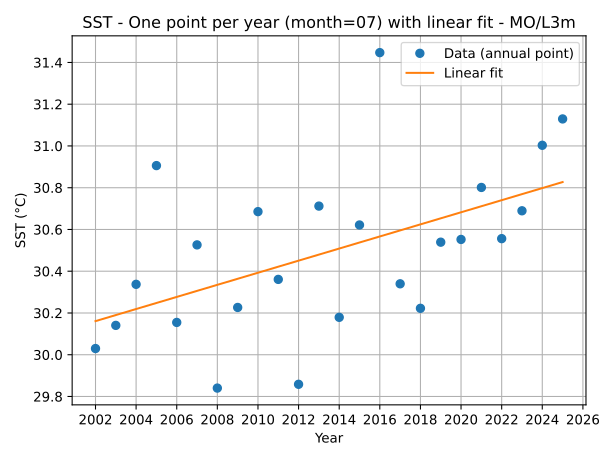

Values plotted in this chart, from the file beside it:
year, sst, y_fit, year_date
2002, 30.03, 30.16, 2002-01-01
2003, 30.14, 30.19, 2003-01-01
2004, 30.34, 30.22, 2004-01-01
2005, 30.91, 30.25, 2005-01-01
2006, 30.15, 30.28, 2006-01-01
2007, 30.53, 30.31, 2007-01-01
2008, 29.84, 30.33, 2008-01-01
2009, 30.23, 30.36, 2009-01-01
2010, 30.69, 30.39, 2010-01-01
2011, 30.36, 30.42, 2011-01-01
2012, 29.86, 30.45, 2012-01-01
2013, 30.71, 30.48, 2013-01-01
2014, 30.18, 30.51, 2014-01-01
2015, 30.62, 30.54, 2015-01-01
2016, 31.45, 30.57, 2016-01-01
2017, 30.34, 30.6, 2017-01-01
2018, 30.22, 30.62, 2018-01-01
2019, 30.54, 30.65, 2019-01-01
2020, 30.55, 30.68, 2020-01-01
2021, 30.8, 30.71, 2021-01-01
2022, 30.56, 30.74, 2022-01-01
2023, 30.69, 30.77, 2023-01-01
2024, 31, 30.8, 2024-01-01
2025, 31.13, 30.83, 2025-01-01
